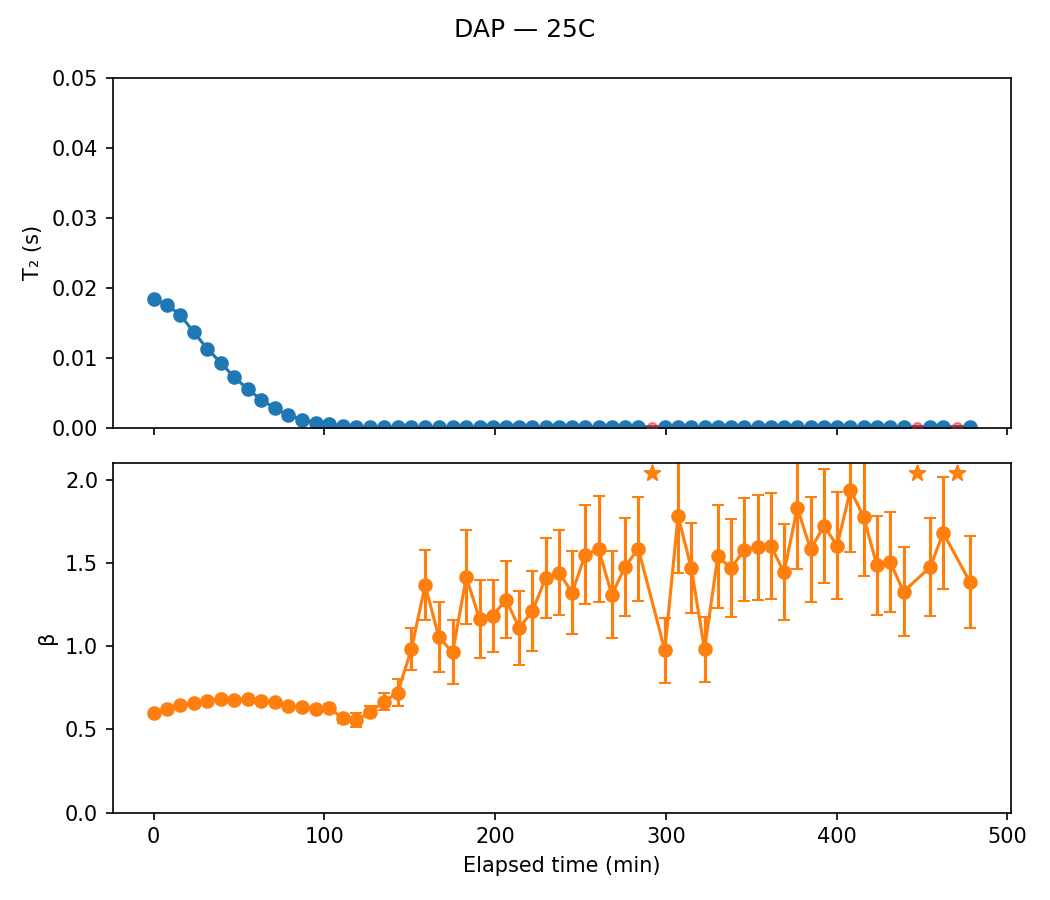

The data file committed next to this chart (first rows):
sample, temp, scan, timestamp, A, A_err, T2, T2_err, beta, beta_err, dropped, elapsed_min, alpha
DAP, 25C, 1, 2020-02-26 12:43:10, 18.67, 0.1122, 0.01838, 0.0002263, 0.5977, 0.003721, False, 0.0, 0.0
DAP, 25C, 2, 2020-02-26 12:51:02, 18.36, 0.108, 0.01758, 0.0002063, 0.6208, 0.003897, False, 7.867, 0.04375
DAP, 25C, 3, 2020-02-26 12:58:54, 17.96, 0.1088, 0.01608, 0.0001891, 0.6465, 0.004324, False, 15.73, 0.1254
DAP, 25C, 4, 2020-02-26 13:06:46, 17.94, 0.1164, 0.01365, 0.0001699, 0.6568, 0.004759, False, 23.6, 0.2575
DAP, 25C, 5, 2020-02-26 13:14:38, 17.82, 0.1237, 0.01128, 0.0001478, 0.6718, 0.005306, False, 31.47, 0.3867
DAP, 25C, 6, 2020-02-26 13:22:30, 17.68, 0.1366, 0.009302, 0.0001341, 0.6831, 0.006086, False, 39.33, 0.494
DAP, 25C, 7, 2020-02-26 13:30:22, 17.75, 0.1574, 0.007204, 0.0001199, 0.6774, 0.006869, False, 47.2, 0.6081
DAP, 25C, 8, 2020-02-26 13:38:14, 17.61, 0.1756, 0.005549, 0.000103, 0.6845, 0.007856, False, 55.07, 0.6981
DAP, 25C, 9, 2020-02-26 13:46:12, 17.57, 0.1531, 0.004002, 6.586575726469361e-05, 0.6682, 0.006537, False, 63.03, 0.7823
DAP, 25C, 10, 2020-02-26 13:54:10, 17.49, 0.186, 0.002791, 5.619685591887289e-05, 0.6636, 0.007831, False, 71.0, 0.8482
DAP, 25C, 11, 2020-02-26 14:02:08, 17.6, 0.244, 0.001798, 4.802062869851335e-05, 0.6426, 0.009517, False, 78.97, 0.9022
DAP, 25C, 12, 2020-02-26 14:10:06, 17.6, 0.3211, 0.001154, 4.0727988412937975e-05, 0.6336, 0.01202, False, 86.93, 0.9372
DAP, 25C, 13, 2020-02-26 14:18:04, 17.39, 0.4478, 0.000724, 3.606661533066234e-05, 0.6236, 0.01607, False, 94.9, 0.9606
DAP, 25C, 14, 2020-02-26 14:26:02, 16.6, 0.6017, 0.0004728, 3.2486235116082345e-05, 0.6301, 0.02234, False, 102.9, 0.9743
DAP, 25C, 15, 2020-02-26 14:34:00, 18.63, 1.135, 0.0002348, 2.8282874475400944e-05, 0.5652, 0.0286, False, 110.8, 0.9872
DAP, 25C, 16, 2020-02-26 14:41:58, 18.97, 1.888, 0.0001383, 2.6523520550876265e-05, 0.5567, 0.04199, False, 118.8, 0.9925
DAP, 25C, 17, 2020-02-26 14:50:02, 16.5, 1.181, 0.000115, 1.4630506865911333e-05, 0.6064, 0.03347, False, 126.9, 0.9937
DAP, 25C, 18, 2020-02-26 14:58:04, 14.38, 1.391, 9.63820788224719e-05, 1.515677378630497e-05, 0.665, 0.05024, False, 134.9, 0.9948
DAP, 25C, 19, 2020-02-26 15:06:06, 12.61, 1.829, 7.917169758290675e-05, 1.7093424310268033e-05, 0.7197, 0.08023, False, 142.9, 0.9957
DAP, 25C, 20, 2020-02-26 15:14:10, 7.987, 0.9563, 0.0001127, 1.6625423367495423e-05, 0.9816, 0.1241, False, 151.0, 0.9939
DAP, 25C, 21, 2020-02-26 15:22:12, 5.827, 0.6405, 0.0001166, 1.2477046611499746e-05, 1.365, 0.2089, False, 159, 0.9937
DAP, 25C, 22, 2020-02-26 15:30:14, 5.656, 1.086, 9.938185922546399e-05, 2.1834998194029374e-05, 1.055, 0.2139, False, 167.1, 0.9946
DAP, 25C, 23, 2020-02-26 15:38:18, 5.546, 1.281, 9.398068315889061e-05, 2.641413225187875e-05, 0.9619, 0.2151, False, 175.1, 0.9949
DAP, 25C, 24, 2020-02-26 15:46:20, 4.105, 0.6079, 0.0001214, 1.7180545908868964e-05, 1.415, 0.3063, False, 183.2, 0.9934
DAP, 25C, 25, 2020-02-26 15:54:04, 4.008, 0.7371, 0.0001026, 2.0197399828916327e-05, 1.163, 0.246, False, 190.9, 0.9944
DAP, 25C, 26, 2020-02-26 16:01:48, 3.435, 0.4816, 0.0001324, 2.0418261149305255e-05, 1.182, 0.2151, False, 198.6, 0.9928
DAP, 25C, 27, 2020-02-26 16:09:34, 3.345, 0.4306, 0.0001357, 1.8240234998818573e-05, 1.279, 0.2303, False, 206.4, 0.9926
DAP, 25C, 28, 2020-02-26 16:17:18, 2.85, 0.5082, 0.0001315, 2.6986052212419408e-05, 1.11, 0.243, False, 214.1, 0.9928
DAP, 25C, 29, 2020-02-26 16:25:02, 2.662, 0.4439, 0.0001353, 2.449502044901606e-05, 1.209, 0.2688, False, 221.9, 0.9926
DAP, 25C, 30, 2020-02-26 16:32:48, 2.753, 0.2897, 0.00016, 1.683053836889436e-05, 1.41, 0.2393, False, 229.6, 0.9913
DAP, 25C, 31, 2020-02-26 16:40:32, 2.631, 0.2839, 0.0001608, 1.7103441321356255e-05, 1.442, 0.2563, False, 237.4, 0.9913
DAP, 25C, 32, 2020-02-26 16:48:18, 2.501, 0.3138, 0.0001568, 2.049405570286341e-05, 1.321, 0.2508, False, 245.1, 0.9915
DAP, 25C, 33, 2020-02-26 16:56:02, 2.452, 0.2667, 0.0001625, 1.6654892636328298e-05, 1.55, 0.297, False, 252.9, 0.9912
DAP, 25C, 34, 2020-02-26 17:03:48, 2.626, 0.3176, 0.0001466, 1.621766134130408e-05, 1.583, 0.3331, False, 260.6, 0.992
DAP, 25C, 35, 2020-02-26 17:11:32, 2.817, 0.3986, 0.0001405, 2.0535283025944843e-05, 1.308, 0.2674, False, 268.4, 0.9924
DAP, 25C, 36, 2020-02-26 17:19:18, 2.706, 0.352, 0.0001416, 1.7537846400937658e-05, 1.476, 0.3098, False, 276.1, 0.9923
DAP, 25C, 37, 2020-02-26 17:27:02, 2.536, 0.2874, 0.0001467, 1.519796718788918e-05, 1.585, 0.313, False, 283.9, 0.992
DAP, 25C, 38, 2020-02-26 17:34:48, 2.033, 0.1698, 0.0001584, 9.880782722207456e-06, 2.431, 0.5261, True, 291.6, 
DAP, 25C, 39, 2020-02-26 17:42:34, 2.322, 0.5585, 0.0001319, 4.012713468806811e-05, 0.9759, 0.2607, False, 299.4, 0.9928
DAP, 25C, 40, 2020-02-26 17:50:20, 2.472, 0.2402, 0.0001536, 1.2816507296193753e-05, 1.78, 0.3398, False, 307.2, 0.9916
DAP, 25C, 41, 2020-02-26 17:58:04, 2.743, 0.315, 0.0001423, 1.5612245271110505e-05, 1.47, 0.2717, False, 314.9, 0.9923
DAP, 25C, 42, 2020-02-26 18:05:50, 2.64, 0.6072, 0.0001269, 3.658051565157414e-05, 0.9806, 0.2481, False, 322.7, 0.9931
DAP, 25C, 43, 2020-02-26 18:13:36, 2.16, 0.2986, 0.0001465, 1.8864863169583963e-05, 1.538, 0.3604, False, 330.4, 0.992
DAP, 25C, 44, 2020-02-26 18:21:22, 2.465, 0.305, 0.0001473, 1.7533026349592514e-05, 1.467, 0.2956, False, 338.2, 0.992
DAP, 25C, 45, 2020-02-26 18:29:06, 2.454, 0.2719, 0.0001578, 1.6210796091563092e-05, 1.579, 0.3107, False, 345.9, 0.9914
DAP, 25C, 46, 2020-02-26 18:36:52, 2.356, 0.2586, 0.0001583, 1.6023463898800998e-05, 1.593, 0.3135, False, 353.7, 0.9914
DAP, 25C, 47, 2020-02-26 18:44:38, 2.2, 0.257, 0.000162, 1.74620912889623e-05, 1.602, 0.3394, False, 361.5, 0.9912
DAP, 25C, 48, 2020-02-26 18:52:24, 2.404, 0.3351, 0.00015, 2.038537058193602e-05, 1.443, 0.3243, False, 369.2, 0.9918
DAP, 25C, 49, 2020-02-26 19:00:10, 2.427, 0.2482, 0.000144, 1.2288507983581138e-05, 1.831, 0.3697, False, 377.0, 0.9922
DAP, 25C, 50, 2020-02-26 19:07:56, 2.264, 0.2576, 0.0001513, 1.584819453840925e-05, 1.58, 0.3157, False, 384.8, 0.9918
DAP, 25C, 51, 2020-02-26 19:15:44, 2.325, 0.2404, 0.0001591, 1.4489953013618342e-05, 1.721, 0.3424, False, 392.6, 0.9913
DAP, 25C, 52, 2020-02-26 19:23:30, 2.387, 0.2702, 0.0001485, 1.5289033735766217e-05, 1.603, 0.3209, False, 400.3, 0.9919
DAP, 25C, 53, 2020-02-26 19:31:16, 2.418, 0.2169, 0.0001568, 1.1572227175408953e-05, 1.939, 0.3708, False, 408.1, 0.9915
DAP, 25C, 54, 2020-02-26 19:39:02, 2.157, 0.2721, 0.0001387, 1.4763693415042725e-05, 1.774, 0.4242, False, 415.9, 0.9925
DAP, 25C, 55, 2020-02-26 19:46:48, 2.449, 0.301, 0.0001524, 1.7972695740966704e-05, 1.484, 0.3032, False, 423.6, 0.9917
DAP, 25C, 56, 2020-02-26 19:54:34, 2.173, 0.2885, 0.0001577, 2.0010084030507402e-05, 1.505, 0.3402, False, 431.4, 0.9914
DAP, 25C, 57, 2020-02-26 20:02:22, 2.371, 0.3519, 0.0001465, 2.2375743495719294e-05, 1.327, 0.2925, False, 439.2, 0.992
DAP, 25C, 58, 2020-02-26 20:10:08, 2.274, 0.1764, 0.0001536, 9.154241269959344e-06, 2.222, 0.4113, True, 447, 
DAP, 25C, 59, 2020-02-26 20:17:54, 2.459, 0.3351, 0.0001486, 1.9437183162143622e-05, 1.474, 0.329, False, 454.7, 0.9919
DAP, 25C, 60, 2020-02-26 20:25:40, 2.25, 0.254, 0.0001632, 1.6533314586944428e-05, 1.679, 0.3594, False, 462.5, 0.9911
... 2 more rows
